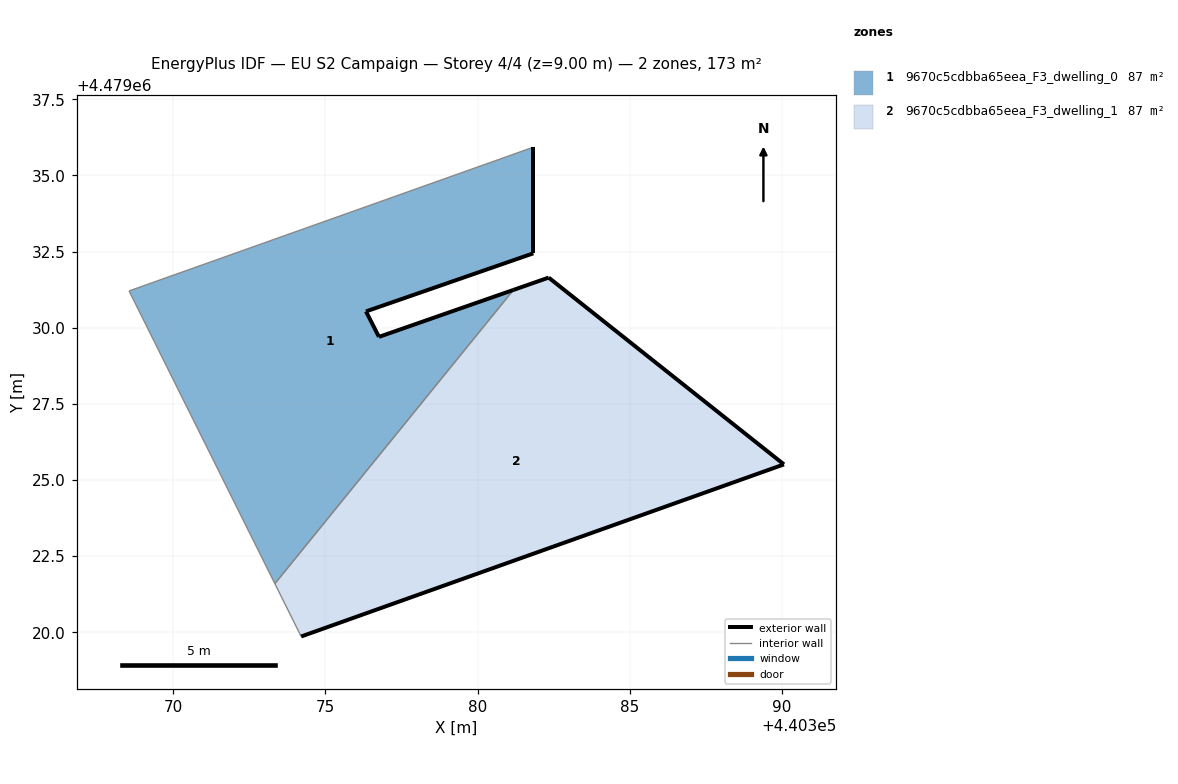
=== STOREY PLAN SPEC (per zone: floor XY polygon, exterior-wall plan segments, windows/doors) ===
zone 1: 9670c5cdbba65eea_F3_dwelling_0  (86.6 m²)
  floor: (440373.35, 4479021.59) (440381.18, 4479031.24) (440376.76, 4479029.70) (440376.34, 4479030.53) (440381.83, 4479032.44) (440381.83, 4479035.92) (440379.92, 4479035.25) (440368.56, 4479031.21)
  exterior wall: (440381.83, 4479035.92) – (440381.83, 4479032.44)  [3.5 m]
  exterior wall: (440381.83, 4479032.44) – (440376.34, 4479030.53)  [5.8 m]
  exterior wall: (440376.34, 4479030.53) – (440376.76, 4479029.70)  [0.9 m]
  exterior wall: (440376.76, 4479029.70) – (440381.18, 4479031.24)  [4.7 m]
  interior walls: 4
zone 2: 9670c5cdbba65eea_F3_dwelling_1  (86.6 m²)
  floor: (440390.06, 4479025.51) (440382.34, 4479031.64) (440381.18, 4479031.24) (440373.35, 4479021.59) (440374.21, 4479019.86)
  exterior wall: (440381.18, 4479031.24) – (440382.34, 4479031.64)  [1.2 m]
  exterior wall: (440382.34, 4479031.64) – (440390.06, 4479025.51)  [9.9 m]
  exterior wall: (440390.06, 4479025.51) – (440374.21, 4479019.86)  [16.8 m]
  interior walls: 2

=== DERIVED (storey summary) ===
Building: EU S2 Campaign
Storey: 4 of 4  (floor level z = 9.00 m)
Storey gross floor area: 173.1 m²
Zones on this storey: 2
  - 9670c5cdbba65eea_F3_dwelling_0: floor 86.6 m²; exterior wall 14.9 m (44.7 m²); WWR 0.0%
  - 9670c5cdbba65eea_F3_dwelling_1: floor 86.6 m²; exterior wall 27.9 m (83.8 m²); WWR 0.0%
Zone adjacency (shared interzone walls):
  - 9670c5cdbba65eea_F3_dwelling_0 ↔ 9670c5cdbba65eea_F3_dwelling_1